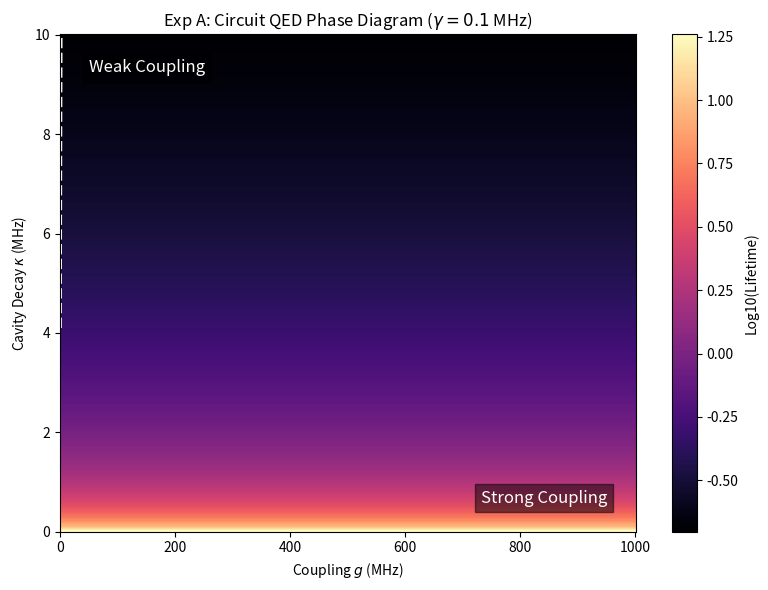
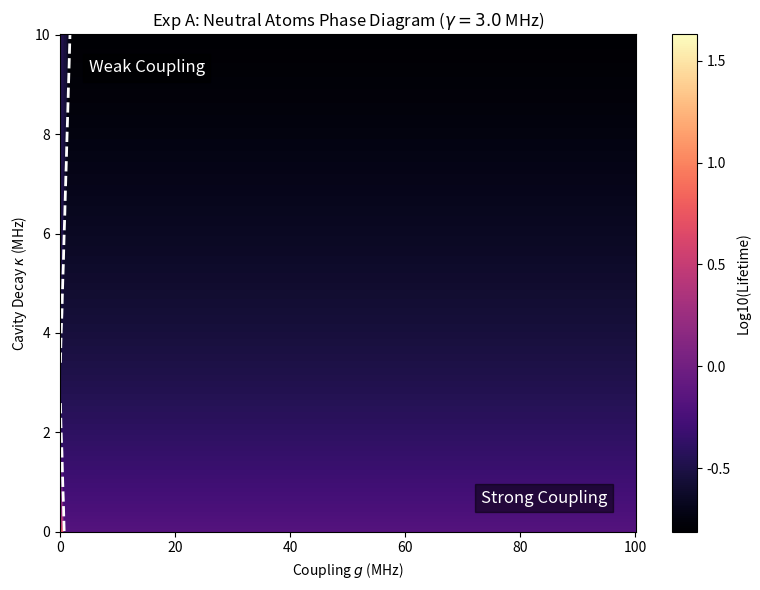
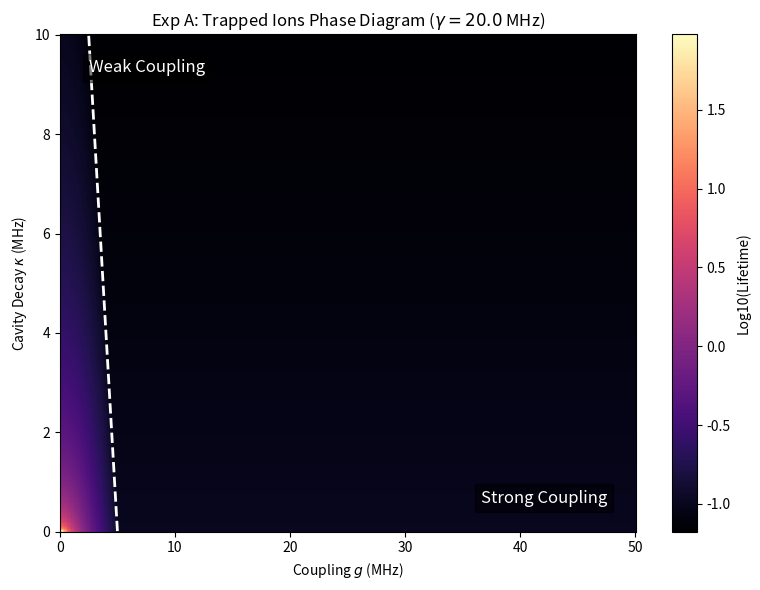
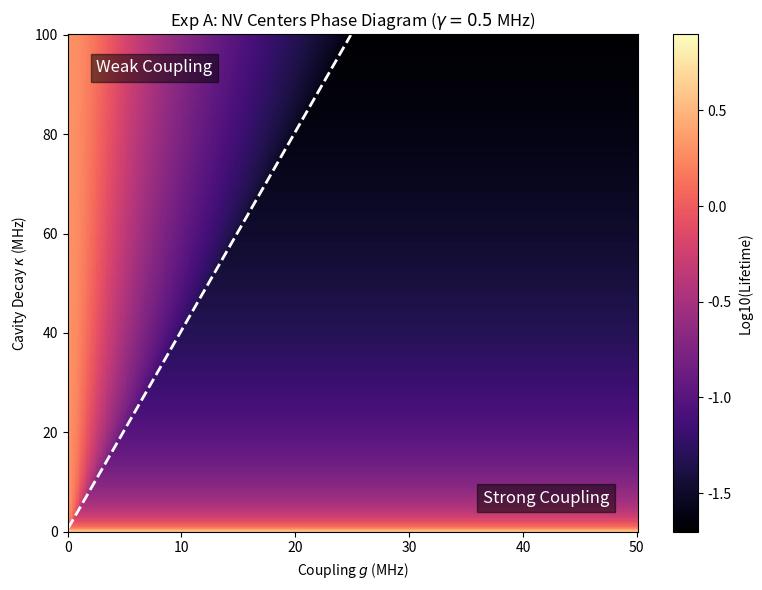
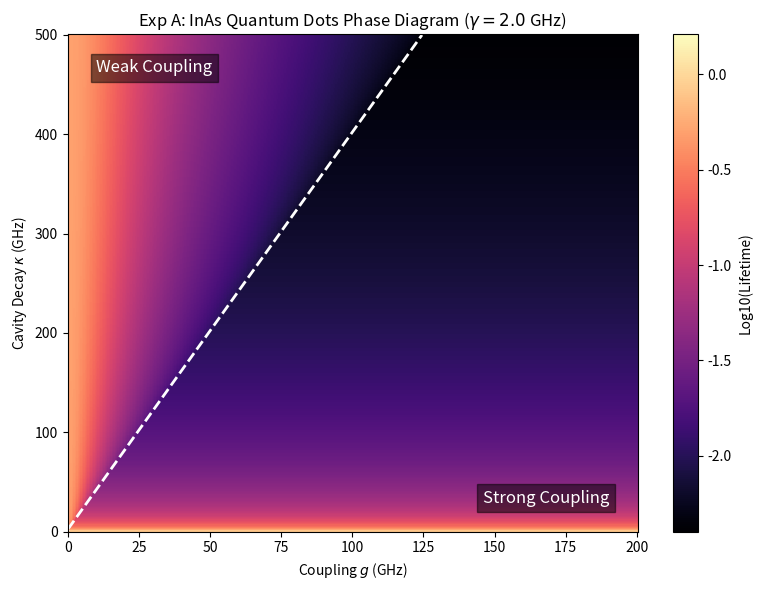
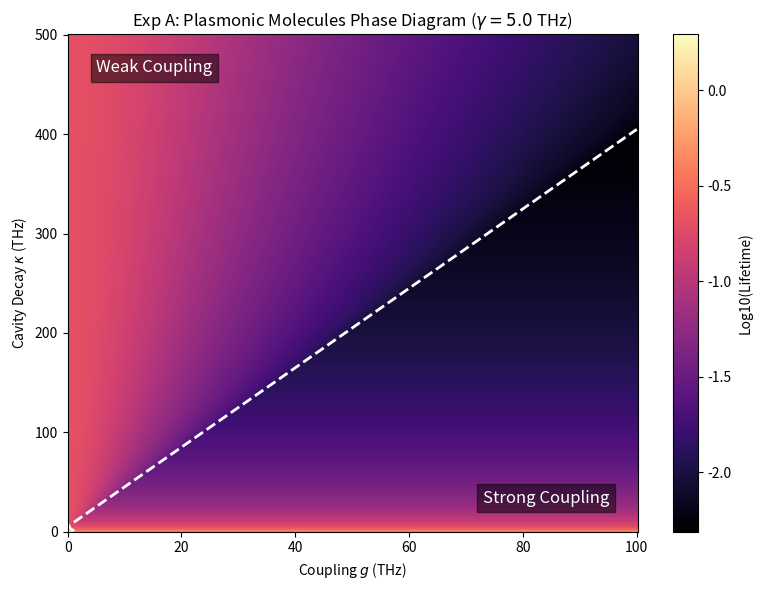
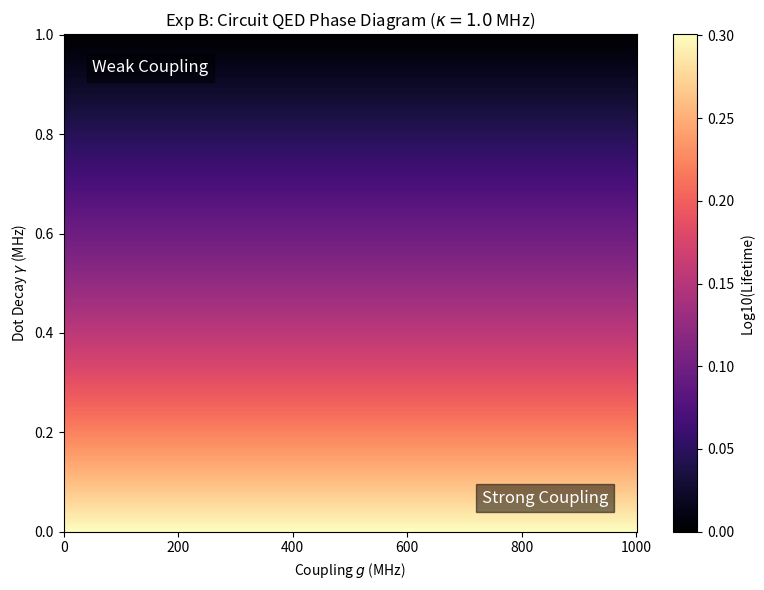
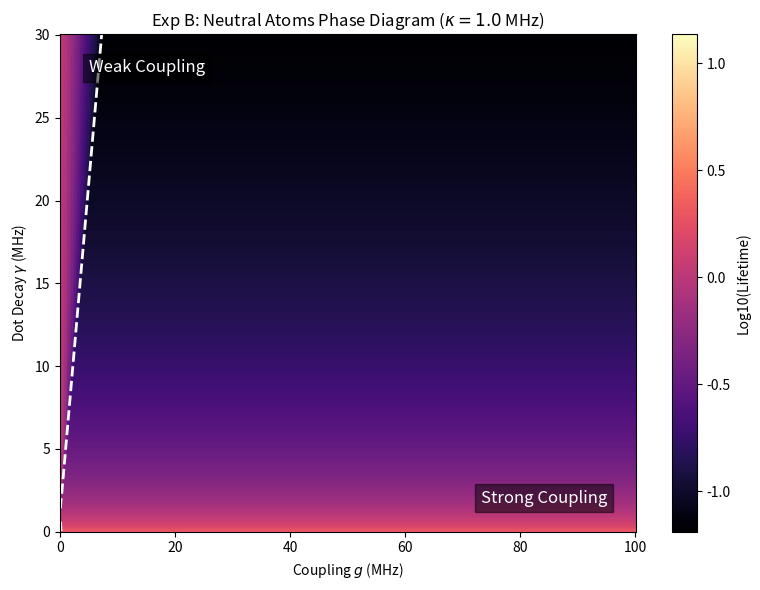
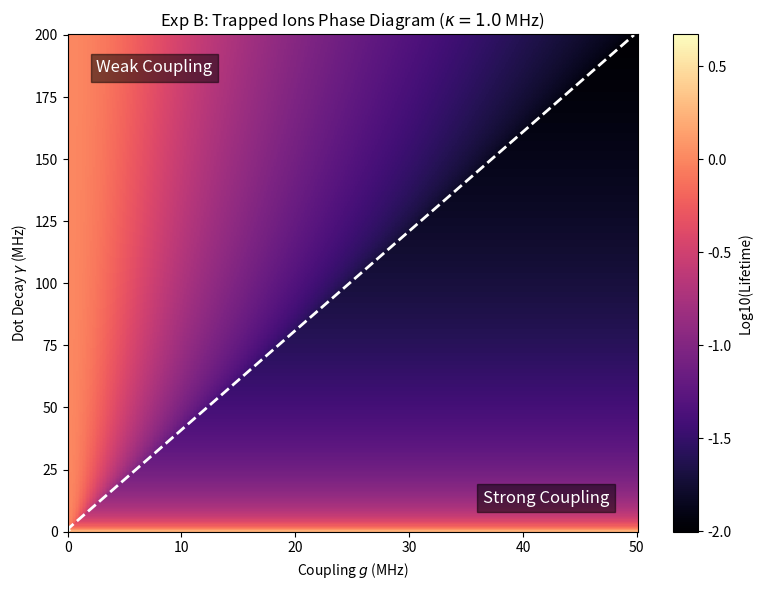
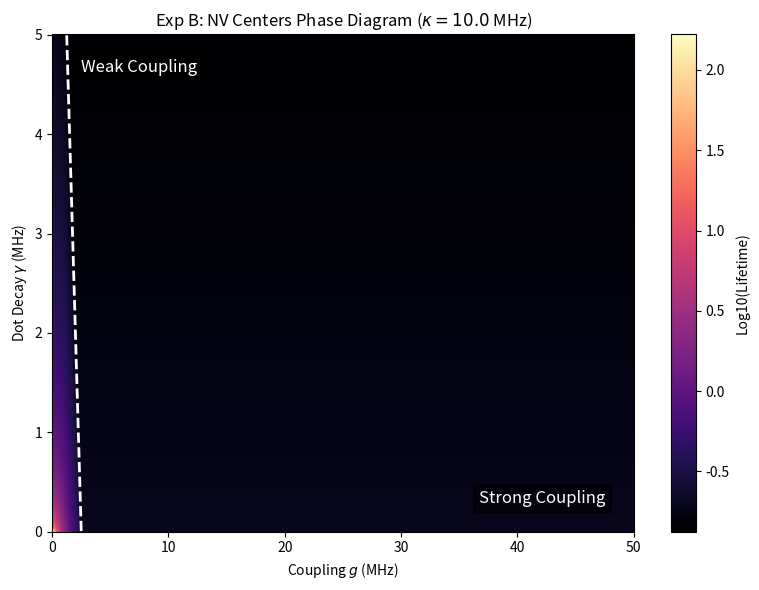
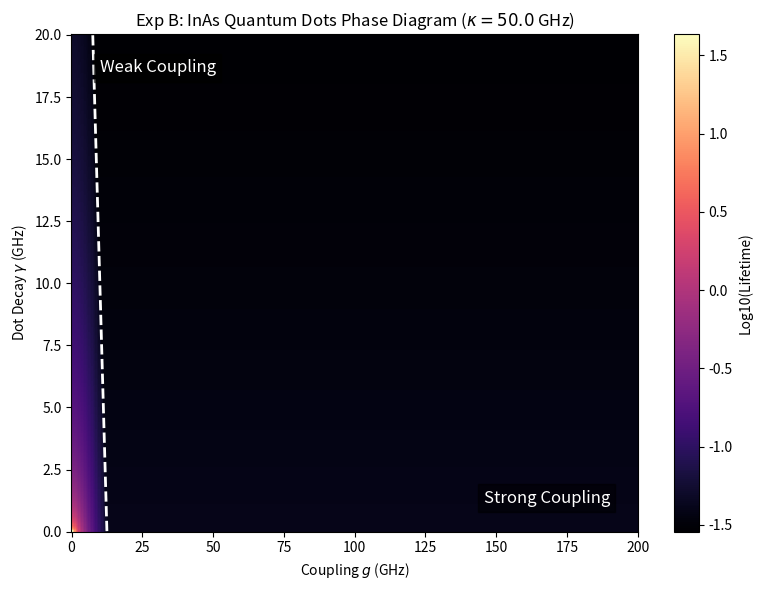
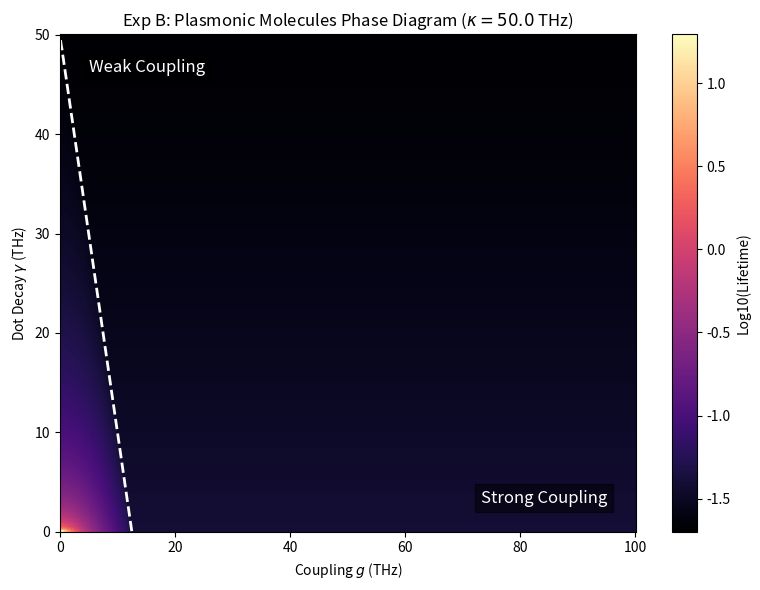
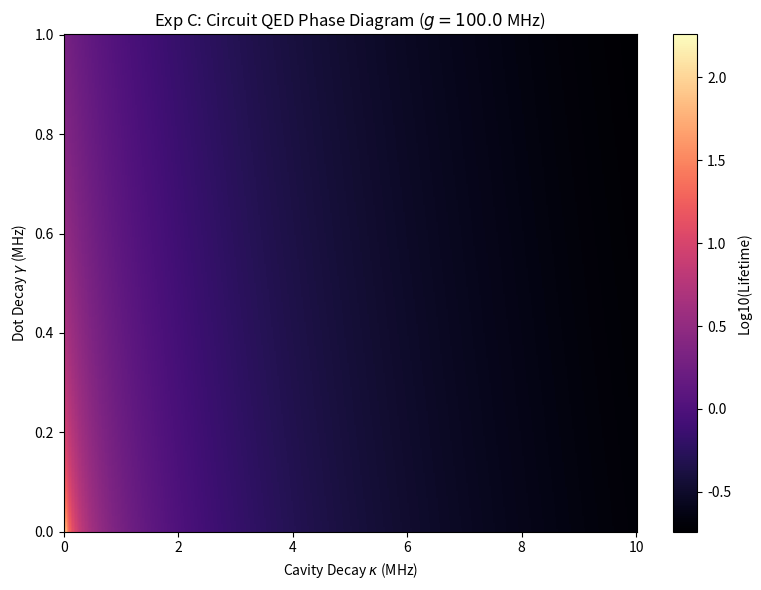
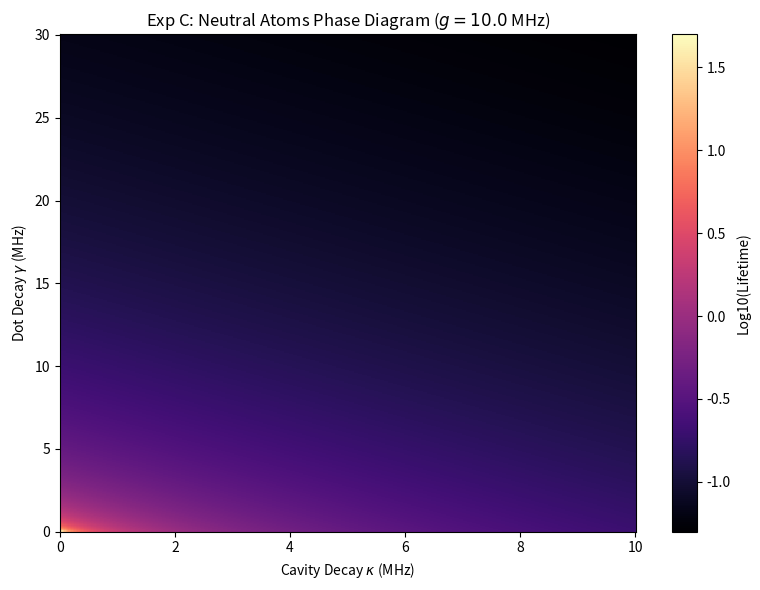
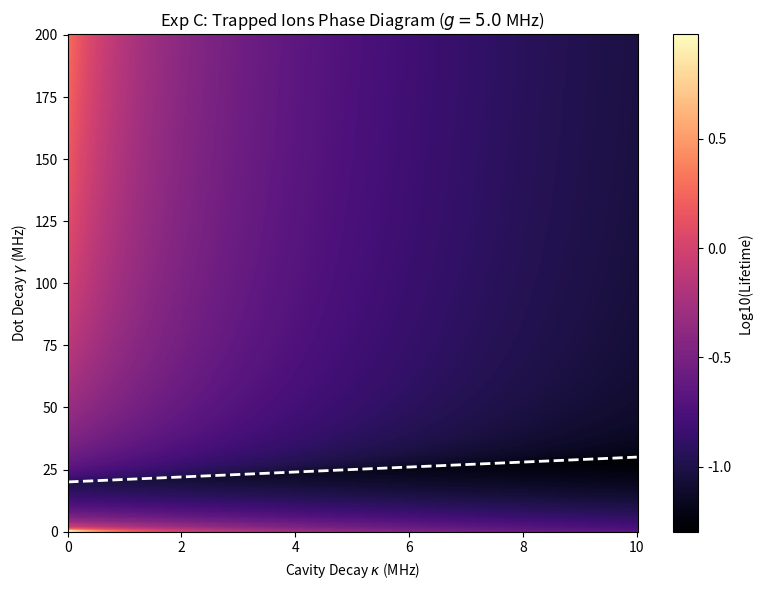
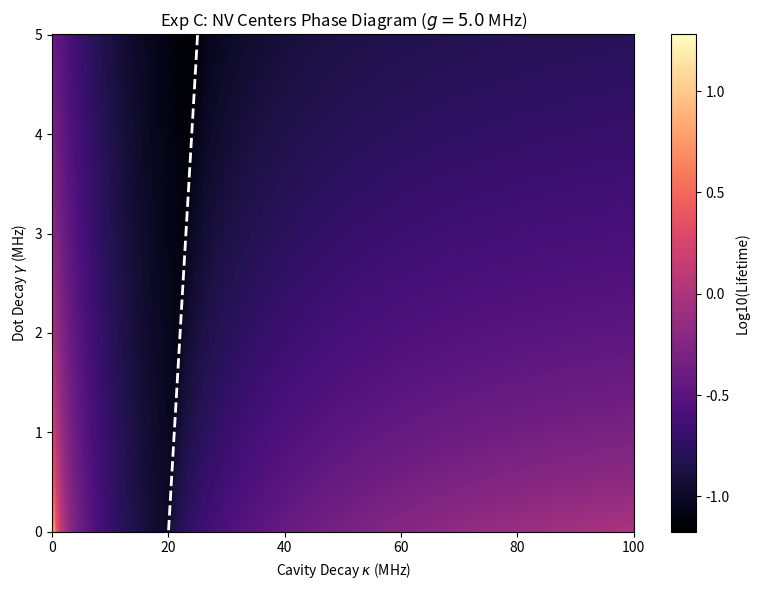

These figures' Python source, in order:
import os
import numpy as np
import matplotlib.pyplot as plt

# Directories for output
DATA_DIR = "sweep_results/data"
PLOT_DIR = "sweep_results/plots"
os.makedirs(DATA_DIR, exist_ok=True)
os.makedirs(PLOT_DIR, exist_ok=True)

class SystemParams:
    def __init__(self, name, base_g, base_kappa, base_gamma, unit):
        self.name = name
        self.base_g = base_g
        self.base_kappa = base_kappa
        self.base_gamma = base_gamma
        self.unit = unit

# The 6 realistic systems identified from literature
systems = [
    SystemParams("Circuit_QED", base_g=100.0, base_kappa=1.0, base_gamma=0.1, unit="MHz"),
    SystemParams("Neutral_Atoms", base_g=10.0, base_kappa=1.0, base_gamma=3.0, unit="MHz"),
    SystemParams("Trapped_Ions", base_g=5.0, base_kappa=1.0, base_gamma=20.0, unit="MHz"),
    SystemParams("NV_Centers", base_g=5.0, base_kappa=10.0, base_gamma=0.5, unit="MHz"),
    SystemParams("InAs_Quantum_Dots", base_g=20.0, base_kappa=50.0, base_gamma=2.0, unit="GHz"),
    SystemParams("Plasmonic_Molecules", base_g=10.0, base_kappa=50.0, base_gamma=5.0, unit="THz")
]

def calc_lifetime_arr(g, kappa, gamma):
    """Vectorized calculation of polariton lifetime."""
    discriminant = ((kappa - gamma) / 2)**2 - 4 * g**2
    weak_gamma_eff = (kappa + gamma) / 2 - np.sqrt(np.maximum(discriminant, 0))
    strong_gamma_eff = (kappa + gamma) / 2
    gamma_eff = np.where(discriminant >= 0, weak_gamma_eff, strong_gamma_eff)
    return np.where(gamma_eff > 0, 1.0 / gamma_eff, np.nan)

def plot_phase_diagram(X, Y, Z, R_boundary, xlabel, ylabel, title, save_path):
    """Plots a 2D colormap (phase diagram) overlaying the exceptional point."""
    plt.figure(figsize=(8, 6))
    
    # Plot the lifetime as a colormap
    # Using log scale for color because lifetime varies over orders of magnitude
    cmap = plt.cm.magma
    pcm = plt.pcolormesh(X, Y, np.log10(Z), cmap=cmap, shading='auto')
    cbar = plt.colorbar(pcm)
    cbar.set_label('Log10(Lifetime)')
    
    # Overlay the Exceptional Point Boundary where R = 0
    # R = (kappa - gamma)^2 - 16*g^2
    plt.contour(X, Y, R_boundary, levels=[0], colors='white', linestyles='dashed', linewidths=2)
    
    # Add labels
    plt.text(0.05, 0.95, 'Weak Coupling', transform=plt.gca().transAxes, color='white', 
             fontsize=12, verticalalignment='top', bbox=dict(facecolor='black', alpha=0.5))
    plt.text(0.95, 0.05, 'Strong Coupling', transform=plt.gca().transAxes, color='white', 
             fontsize=12, horizontalalignment='right', verticalalignment='bottom', bbox=dict(facecolor='black', alpha=0.5))

    plt.xlabel(xlabel)
    plt.ylabel(ylabel)
    plt.title(title)
    plt.tight_layout()
    plt.savefig(save_path, dpi=200)
    plt.close()

def run_experiment_A():
    """Experiment A: Fixed Gamma (Two-Level System). Sweep g and kappa."""
    print("Running Experiment A (Fixed Gamma)...")
    N = 400
    for sys in systems:
        # Sweep ranges (0.01x to 10x base values)
        g_vals = np.linspace(sys.base_g * 0.01, sys.base_g * 10, N)
        k_vals = np.linspace(sys.base_kappa * 0.01, sys.base_kappa * 10, N)
        G, K = np.meshgrid(g_vals, k_vals)
        gamma = sys.base_gamma
        
        # Calculate Lifetime
        lifetimes = calc_lifetime_arr(G, K, gamma)
        # Calculate Discriminant for Boundary
        R = (K - gamma)**2 - 16 * G**2
        
        # Save Data
        np.save(os.path.join(DATA_DIR, f"ExpA_{sys.name}_lifetimes.npy"), lifetimes)
        
        # Plot Phase Diagram
        title = fr"Exp A: {sys.name.replace('_', ' ')} Phase Diagram ($\gamma = {gamma}$ {sys.unit})"
        save_path = os.path.join(PLOT_DIR, f"ExpA_{sys.name}.png")
        plot_phase_diagram(G, K, lifetimes, R, fr"Coupling $g$ ({sys.unit})", fr"Cavity Decay $\kappa$ ({sys.unit})", title, save_path)

def run_experiment_B():
    """Experiment B: Fixed Kappa (Cavity). Sweep g and gamma."""
    print("Running Experiment B (Fixed Kappa)...")
    N = 400
    for sys in systems:
        g_vals = np.linspace(sys.base_g * 0.01, sys.base_g * 10, N)
        gamma_vals = np.linspace(sys.base_gamma * 0.01, sys.base_gamma * 10, N)
        G, Gamma = np.meshgrid(g_vals, gamma_vals)
        kappa = sys.base_kappa
        
        lifetimes = calc_lifetime_arr(G, kappa, Gamma)
        R = (kappa - Gamma)**2 - 16 * G**2
        
        np.save(os.path.join(DATA_DIR, f"ExpB_{sys.name}_lifetimes.npy"), lifetimes)
        
        title = fr"Exp B: {sys.name.replace('_', ' ')} Phase Diagram ($\kappa = {kappa}$ {sys.unit})"
        save_path = os.path.join(PLOT_DIR, f"ExpB_{sys.name}.png")
        plot_phase_diagram(G, Gamma, lifetimes, R, fr"Coupling $g$ ({sys.unit})", fr"Dot Decay $\gamma$ ({sys.unit})", title, save_path)

def run_experiment_C():
    """Experiment C: Fixed g (Coupling/Volume). Sweep kappa and gamma."""
    print("Running Experiment C (Fixed g)...")
    N = 400
    for sys in systems:
        k_vals = np.linspace(sys.base_kappa * 0.01, sys.base_kappa * 10, N)
        gamma_vals = np.linspace(sys.base_gamma * 0.01, sys.base_gamma * 10, N)
        K, Gamma = np.meshgrid(k_vals, gamma_vals)
        g = sys.base_g
        
        lifetimes = calc_lifetime_arr(g, K, Gamma)
        R = (K - Gamma)**2 - 16 * g**2
        
        np.save(os.path.join(DATA_DIR, f"ExpC_{sys.name}_lifetimes.npy"), lifetimes)
        
        title = fr"Exp C: {sys.name.replace('_', ' ')} Phase Diagram ($g = {g}$ {sys.unit})"
        save_path = os.path.join(PLOT_DIR, f"ExpC_{sys.name}.png")
        # In this plot, strong coupling is when R < 0, meaning 16g^2 > (k - gamma)^2
        # So we just overlay R
        
        # We need a custom plot_phase_diagram here because the axes are different (weak/strong regions change)
        plt.figure(figsize=(8, 6))
        cmap = plt.cm.magma
        pcm = plt.pcolormesh(K, Gamma, np.log10(lifetimes), cmap=cmap, shading='auto')
        cbar = plt.colorbar(pcm)
        cbar.set_label('Log10(Lifetime)')
        
        plt.contour(K, Gamma, R, levels=[0], colors='white', linestyles='dashed', linewidths=2)
        
        plt.xlabel(fr"Cavity Decay $\kappa$ ({sys.unit})")
        plt.ylabel(fr"Dot Decay $\gamma$ ({sys.unit})")
        plt.title(title)
        plt.tight_layout()
        plt.savefig(save_path, dpi=200)
        plt.close()

if __name__ == "__main__":
    print("Starting Exhaustive Cavity QED Parameter Sweep...")
    run_experiment_A()
    run_experiment_B()
    run_experiment_C()
    print(f"Sweep complete! Data saved to {DATA_DIR} and plots to {PLOT_DIR}.")
